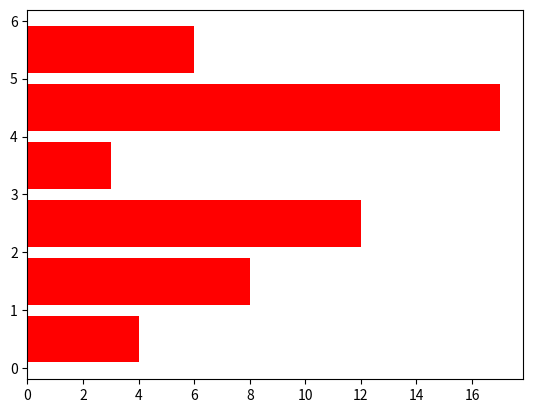

Generate this figure with matplotlib:
# Using MatPlotLib and Bar Graphs

import matplotlib.pyplot as plt
import  numpy as np

# the arrange() function basically create array
# 0.5 is the distance of each bar of the bar graph
# this arrange function used in numpy

pos = np.arange(6) + 0.5

# what type of bar graph ...vertical or horizontal
# barh() function used for horizontal bar graph

plt.barh(pos, (4,8,12,3,17,6), align = 'center', color = 'red')

# how to get help for any function using help() function
#help(plt)

plt.show()
